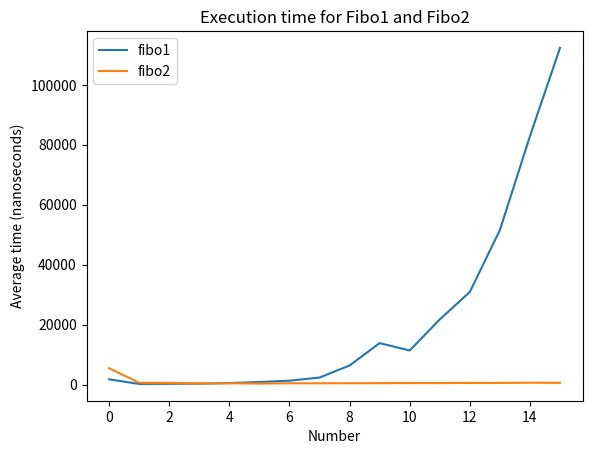

Write Python code to recreate this figure.
size = [0,1,2,3,4,5,6,7,8,9,10,11,12,13,14,15]
fibo1_times = [1777,258,303,338,552,887,1342,2378,6401,13865,11404,21753,30918,51543,82820,112295]
fibo2_times = [5494,661,585,451,452,377,467,469,479,517,552,546,583,587,668,625]
import matplotlib.pyplot as plt

plt.clf()
plt.plot(size, fibo1_times)
plt.plot(size, fibo2_times)

plt.xlabel('Number')
plt.ylabel('Average time (nanoseconds)')
plt.title('Execution time for Fibo1 and Fibo2')
plt.legend(['fibo1', 'fibo2'], loc = 'upper left')
plt.show()
